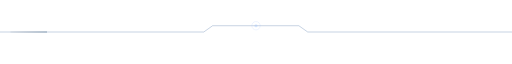
t = 0.00 s
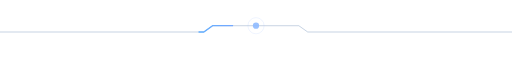
t = 1.50 s
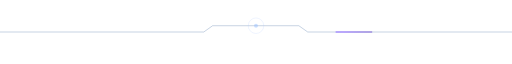
t = 2.63 s
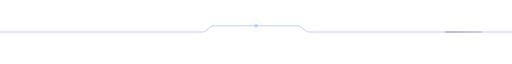
t = 3.50 s
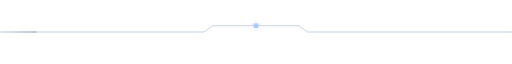
t = 4.00 s
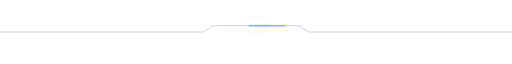
t = 6.00 s

The animated SVG that drew these frames (rendered in a browser with its animation timeline set to each time). Animation: 4 SMIL elements (animate=4); one cycle of 8.00 s, repeats indefinitely.

<svg xmlns="http://www.w3.org/2000/svg" width="980" height="42" viewBox="0 0 980 42" role="img" aria-label="Animated glowing circuit divider"><title>DAs — orbit-to-circuit divider</title><defs><linearGradient id="beam"><stop stop-color="#0a1527" stop-opacity="0"/><stop offset=".3" stop-color="#4db9ff"/><stop offset=".67" stop-color="#ab91ff"/><stop offset="1" stop-color="#0a1527" stop-opacity="0"/></linearGradient></defs><path d="M0 21h390l17-12h165l17 12h391" fill="none" stroke="#5379a8" stroke-width="1.5" opacity=".42"/><path d="M0 21h390l17-12h165l17 12h391" fill="none" stroke="url(#beam)" stroke-width="2.4" stroke-dasharray="70 910"><animate attributeName="stroke-dashoffset" from="960" to="-960" dur="8s" repeatCount="indefinite"/></path><circle cx="490" cy="9" r="5" fill="#8ebaff"><animate attributeName="r" values="3;6;3" dur="3s" repeatCount="indefinite"/><animate attributeName="opacity" values=".3;.9;.3" dur="3s" repeatCount="indefinite"/></circle><circle cx="490" cy="9" r="12" fill="none" stroke="#9dbeff" stroke-width=".8" opacity=".4"><animate attributeName="r" values="8;18;8" dur="4s" repeatCount="indefinite"/></circle></svg>
